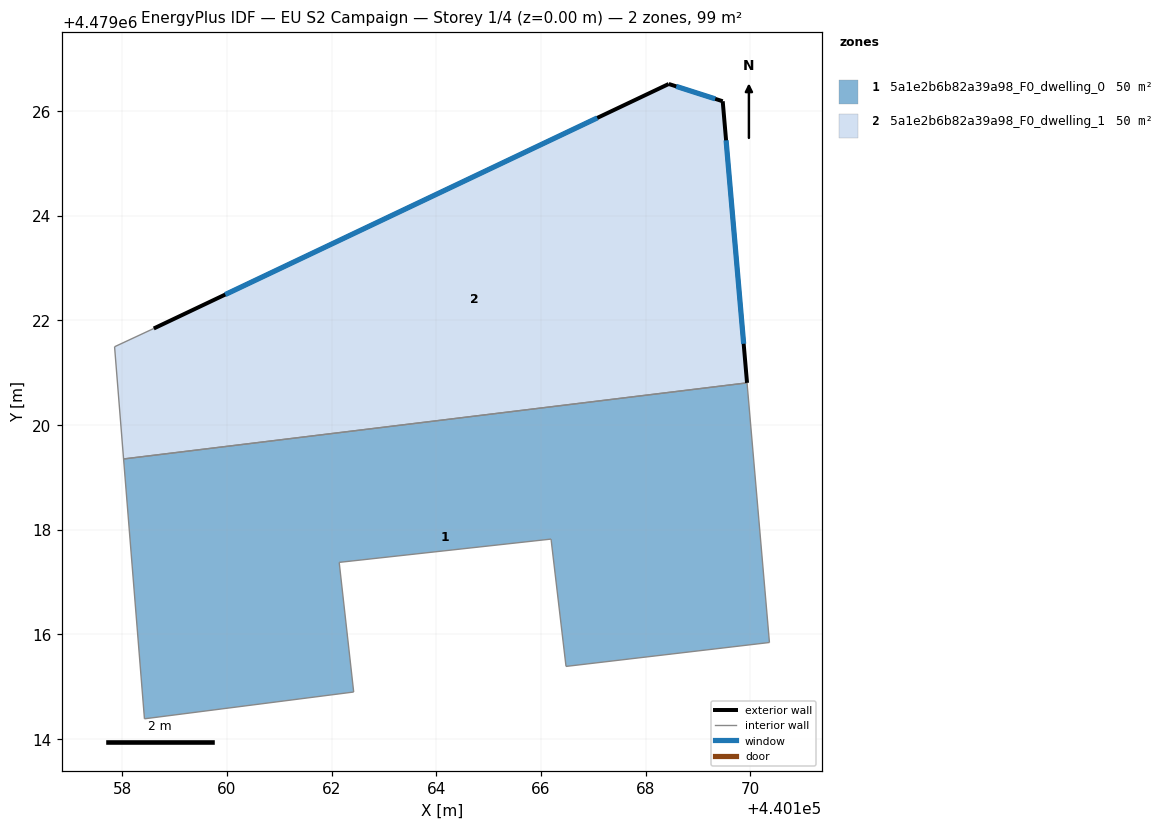
=== STOREY PLAN SPEC (per zone: floor XY polygon, exterior-wall plan segments, windows/doors) ===
zone 1: 5a1e2b6b82a39a98_F0_dwelling_0  (49.6 m²)
  floor: (440169.94, 4479020.81) (440170.36, 4479015.85) (440166.48, 4479015.39) (440166.19, 4479017.82) (440162.14, 4479017.38) (440162.42, 4479014.90) (440158.42, 4479014.39) (440158.02, 4479019.35)
  interior walls: 8
zone 2: 5a1e2b6b82a39a98_F0_dwelling_1  (49.6 m²)
  floor: (440169.47, 4479026.19) (440169.94, 4479020.81) (440158.02, 4479019.35) (440157.85, 4479021.50) (440158.60, 4479021.85) (440168.44, 4479026.52)
  exterior wall: (440169.47, 4479026.19) – (440168.44, 4479026.52)  [1.1 m]
    window: (440169.33, 4479026.23) – (440168.58, 4479026.47)  [1.7 m²]
  exterior wall: (440169.94, 4479020.81) – (440169.47, 4479026.19)  [5.4 m]
    window: (440169.87, 4479021.55) – (440169.54, 4479025.44)  [8.5 m²]
  exterior wall: (440168.44, 4479026.52) – (440158.60, 4479021.85)  [10.9 m]
    window: (440167.08, 4479025.87) – (440159.97, 4479022.50)  [17.1 m²]
  interior walls: 3

=== DERIVED (storey summary) ===
Building: EU S2 Campaign
Storey: 1 of 4  (floor level z = 0.00 m)
Storey gross floor area: 99.1 m²
Zones on this storey: 2
  - 5a1e2b6b82a39a98_F0_dwelling_0: floor 49.6 m²
  - 5a1e2b6b82a39a98_F0_dwelling_1: floor 49.6 m²; exterior wall 17.4 m (52.1 m²); 3 window(s) 27.2 m²; WWR 52.2%
Zone adjacency (shared interzone walls):
  - 5a1e2b6b82a39a98_F0_dwelling_0 ↔ 5a1e2b6b82a39a98_F0_dwelling_1